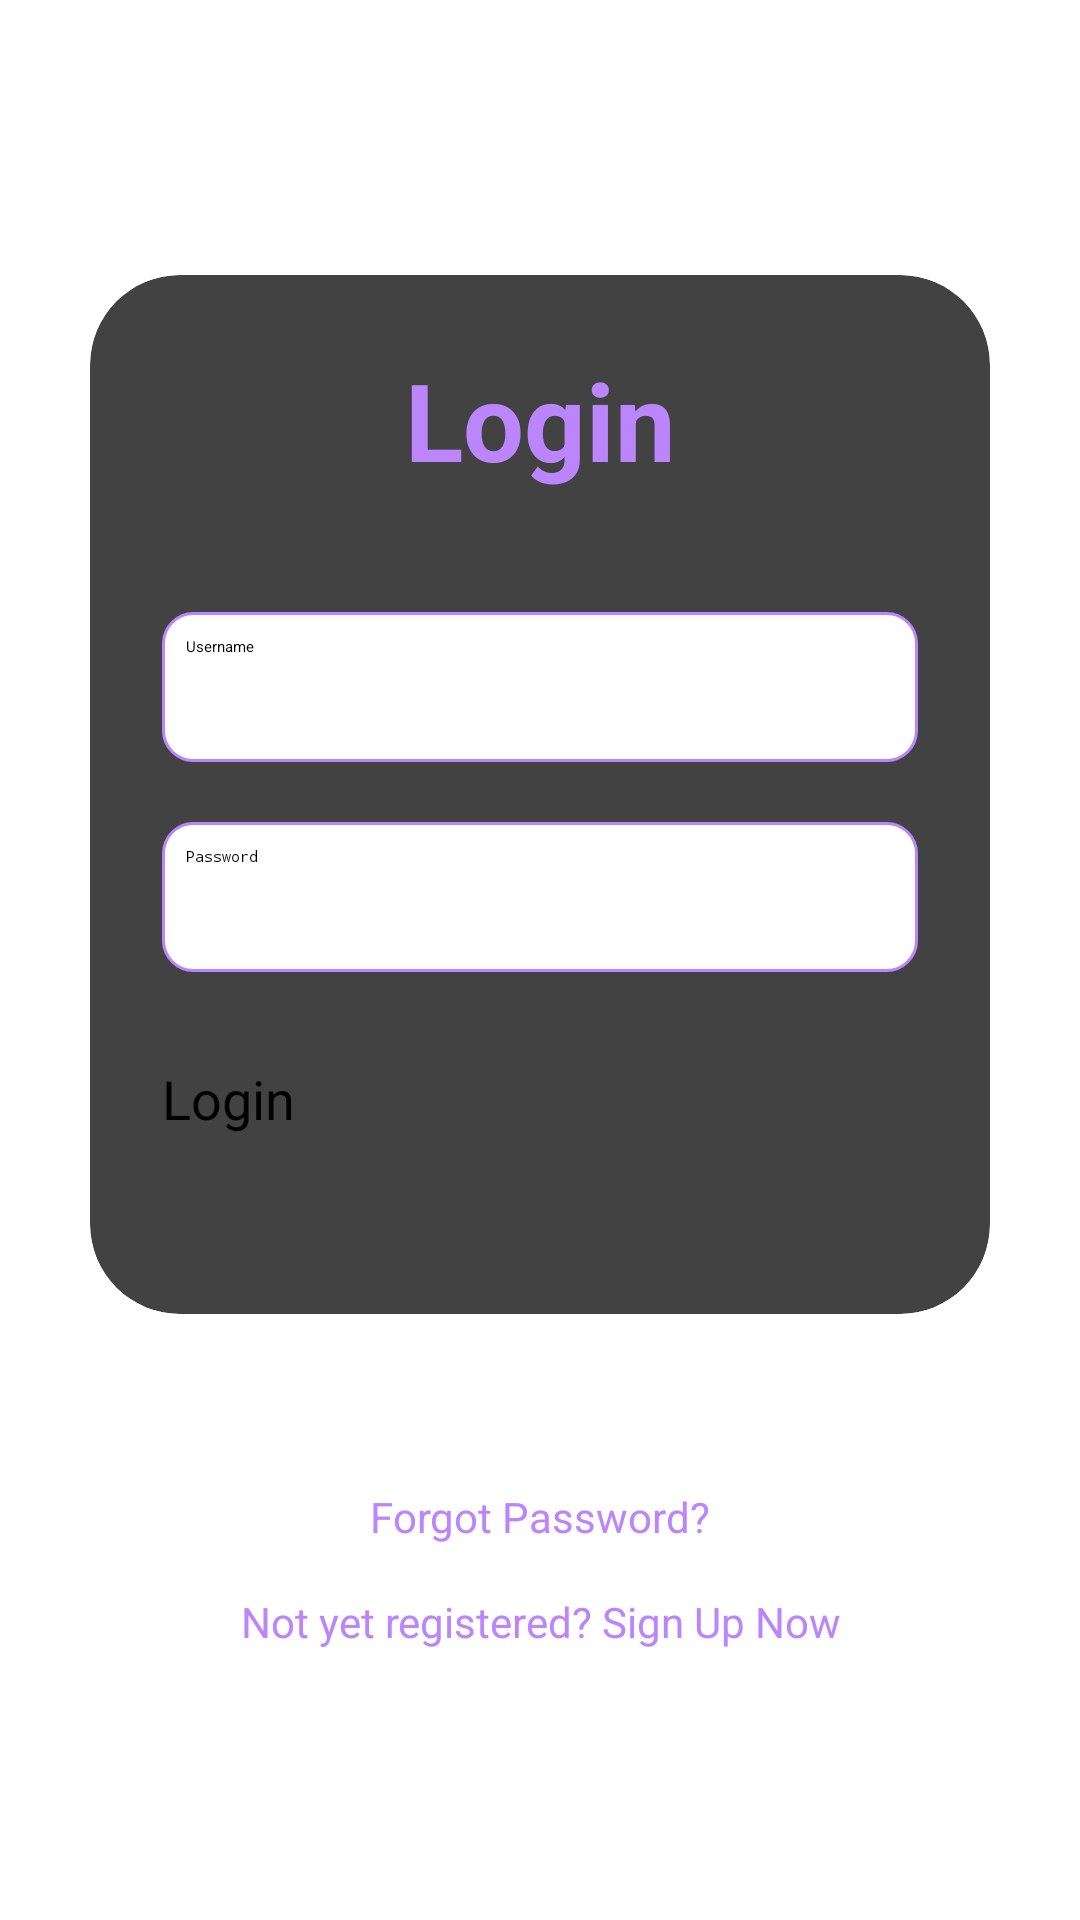

This screen was rendered from an Android layout file. Write that file and the resources it references.
<!-- AndroidManifest.xml: application theme Theme.StudentsHub -->
<!-- res/layout/activity_login.xml -->
<?xml version="1.0" encoding="utf-8"?>
<LinearLayout
    xmlns:android="http://schemas.android.com/apk/res/android"
    xmlns:app="http://schemas.android.com/apk/res-auto"
    xmlns:tools="http://schemas.android.com/tools"
    android:layout_width="match_parent"
    android:layout_height="match_parent"
    android:orientation="vertical"
    android:gravity="center"
    tools:context=".LoginActivity">

    <androidx.cardview.widget.CardView
        android:layout_width="match_parent"
        android:layout_height="wrap_content"
        android:layout_margin="30dp"
        app:cardCornerRadius="30dp"
        app:cardElevation="20dp"
        android:background="@drawable/custom_edittext">

        <LinearLayout
            android:layout_width="match_parent"
            android:layout_height="wrap_content"
            android:orientation="vertical"
            android:layout_gravity="center_horizontal"
            android:padding="24dp">

            <TextView
                android:layout_width="match_parent"
                android:layout_height="wrap_content"
                android:text="Login"
                android:id="@+id/loginText"
                android:textSize="36sp"
                android:textAlignment="center"
                android:textStyle="bold"
                android:textColor="@color/purple"/>

            <EditText
                android:layout_width="match_parent"
                android:layout_height="50dp"
                android:id="@+id/username"
                android:background="@drawable/custom_edittext"
                android:drawableLeft="@drawable/baseline_person_24"
                android:drawablePadding="8dp"
                android:hint="Username"
                android:padding="8dp"
                android:textColor="@color/black"
                android:textColorHighlight="@color/cardview_dark_background"
                android:layout_marginTop="40dp"/>

            <EditText
                android:layout_width="match_parent"
                android:layout_height="50dp"
                android:id="@+id/password"
                android:background="@drawable/custom_edittext"
                android:drawableLeft="@drawable/baseline_lock_24"
                android:drawablePadding="8dp"
                android:hint="Password"
                android:padding="8dp"
                android:inputType="textPassword"
                android:textColor="@color/black"
                android:textColorHighlight="@color/cardview_dark_background"
                android:layout_marginTop="20dp"/>

            <Button
                android:layout_width="match_parent"
                android:layout_height="60dp"
                android:id="@+id/loginButton"
                android:text="Login"
                android:textSize="18sp"
                android:layout_marginTop="30dp"
                android:backgroundTint="@color/purple"
                app:cornerRadius="20dp"/>

        </LinearLayout>

    </androidx.cardview.widget.CardView>

    <TextView
        android:layout_width="wrap_content"
        android:layout_height="wrap_content"
        android:padding="8dp"
        android:text="Forgot Password?"
        android:textSize="14sp"
        android:textColor="@color/purple"
        android:id="@+id/forgotPasswordText"
        android:layout_marginTop="20dp"/>

    <TextView
        android:layout_width="wrap_content"
        android:layout_height="wrap_content"
        android:padding="8dp"
        android:text="Not yet registered? Sign Up Now"
        android:textSize="14sp"
        android:textAlignment="center"
        android:id="@+id/signupText"
        android:textColor="@color/purple"
        android:layout_marginBottom="20dp"/>

</LinearLayout>
<!-- resources referenced by this layout -->
<resources>
  <color name="black">#FF000000</color>
  <color name="purple">#FFBB86FC</color>
  <!-- drawable custom_edittext (drawable) -->
  <shape xmlns:android="http://schemas.android.com/apk/res/android"
      android:shape="rectangle">
      <solid android:color="@android:color/white" />
      <corners android:radius="10dp" />
      <stroke
          android:width="1dp"
          android:color="@color/purple" />
  </shape>
</resources>
